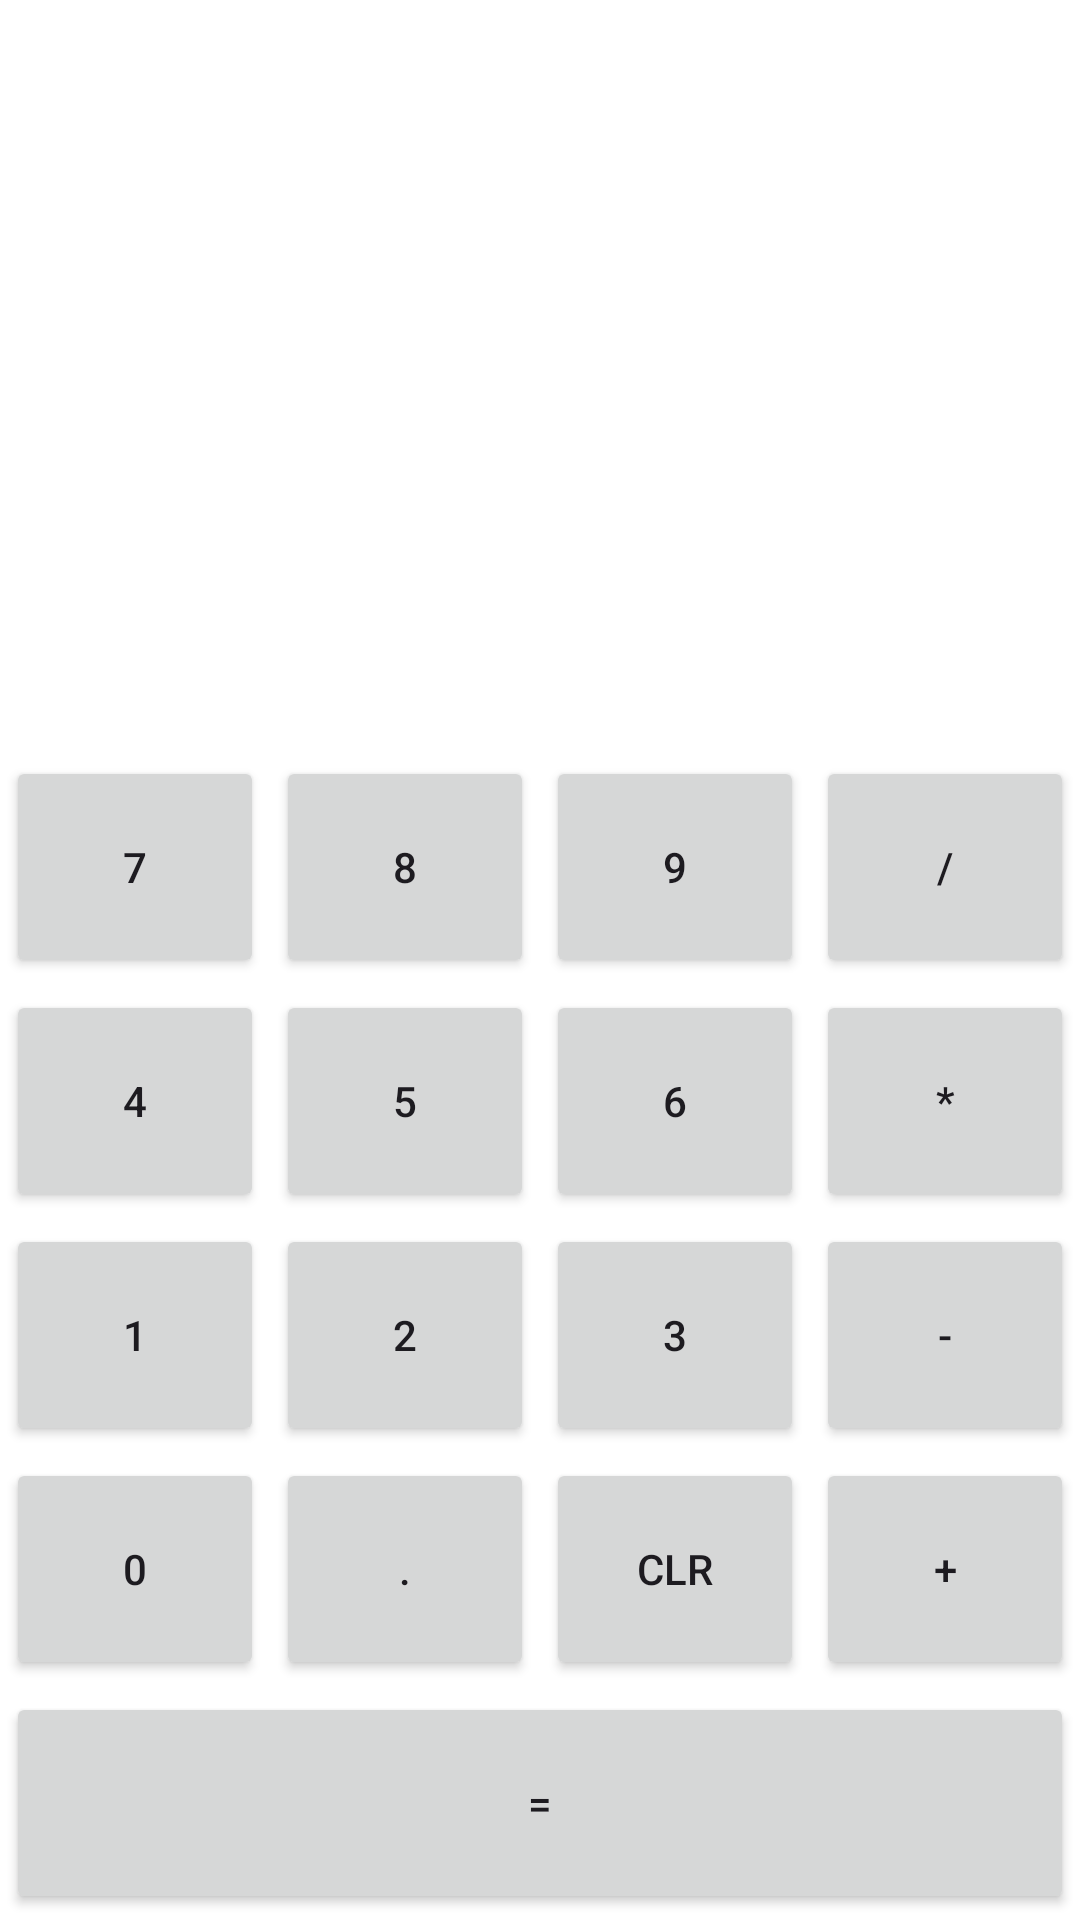

Write the Android layout XML for this screen, with the resource values it uses.
<!-- AndroidManifest.xml: application theme Theme.Assignment2 -->
<!-- res/layout/activity_third.xml -->
<?xml version="1.0" encoding="utf-8"?>
<LinearLayout xmlns:android="http://schemas.android.com/apk/res/android"
    xmlns:app="http://schemas.android.com/apk/res-auto"
    xmlns:tools="http://schemas.android.com/tools"
    android:layout_width="match_parent"
    android:layout_height="match_parent"
    tools:context=".ThirdActivity"
    android:orientation="vertical">

    <TextView
        android:id="@+id/tvInputtt"
        android:layout_width="match_parent"
        android:layout_height="250dp"
        android:background="@color/light_grey"
        android:textColor="@color/black"
        android:padding="10dp"
        android:textSize="48sp"
        android:text="@string/calc_text"
        android:gravity="end|bottom"
        tools:ignore="InvalidId" />

    <LinearLayout
        android:layout_width="match_parent"
        android:layout_height="wrap_content"
        android:orientation="horizontal"
        android:layout_weight="1"
        >
        <Button
            android:layout_margin="2dp"
            android:id="@+id/Button7"
            android:layout_width="0dp"
            android:layout_height="match_parent"
            android:layout_weight="1"
            android:text="@string/_7"
            android:onClick="onDigit"
            tools:ignore="UsingOnClickInXml" />
        
        <Button
            android:layout_margin="2dp"
            android:id="@+id/Button8"
            android:layout_width="0dp"
            android:layout_height="match_parent"
            android:layout_weight="1"
            android:text="@string/_8"
            android:onClick="onDigit"
            tools:ignore="UsingOnClickInXml" />
        <Button
            android:layout_margin="2dp"
            android:id="@+id/Button9"
            android:layout_width="0dp"
            android:layout_height="match_parent"
            android:layout_weight="1"
            android:text="@string/_9"
            android:onClick="onDigit"
            tools:ignore="UsingOnClickInXml" />
        <Button
            android:layout_margin="2dp"
            android:id="@+id/ButtonDivide"
            android:layout_width="0dp"
            android:layout_height="match_parent"
            android:layout_weight="1"
            android:text="@string/divide"
            android:onClick="onOperator"
            tools:ignore="UsingOnClickInXml" />

    </LinearLayout>
    <LinearLayout
        android:layout_width="match_parent"
        android:layout_height="wrap_content"
        android:orientation="horizontal"
        android:layout_weight="1"
        >
        <Button
            android:layout_margin="2dp"
            android:id="@+id/Button4"
            android:layout_width="0dp"
            android:layout_height="match_parent"
            android:layout_weight="1"
            android:text="@string/_4"
            android:onClick="onDigit"
            tools:ignore="UsingOnClickInXml" />
        
        <Button
            android:layout_margin="2dp"
            android:id="@+id/Button5"
            android:layout_width="0dp"
            android:layout_height="match_parent"
            android:layout_weight="1"
            android:text="@string/_5"
            android:onClick="onDigit"
            tools:ignore="UsingOnClickInXml" />
        <Button
            android:layout_margin="2dp"
            android:id="@+id/Button6"
            android:layout_width="0dp"
            android:layout_height="match_parent"
            android:layout_weight="1"
            android:text="@string/_6"
            android:onClick="onDigit"
            tools:ignore="UsingOnClickInXml" />
        <Button
            android:layout_margin="2dp"
            android:id="@+id/ButtonMultiply"
            android:layout_width="0dp"
            android:layout_height="match_parent"
            android:layout_weight="1"
            android:text="@string/multiply"
            android:onClick="onOperator"
            tools:ignore="UsingOnClickInXml" />

    </LinearLayout>
    <LinearLayout
        android:layout_width="match_parent"
        android:layout_height="wrap_content"
        android:orientation="horizontal"
        android:layout_weight="1"
        >
        <Button
            android:layout_margin="2dp"
            android:id="@+id/Button1"
            android:layout_width="0dp"
            android:layout_height="match_parent"
            android:layout_weight="1"
            android:text="@string/_1"
            android:onClick="onDigit"
            tools:ignore="UsingOnClickInXml" />
        
        <Button
            android:layout_margin="2dp"
            android:id="@+id/Button2"
            android:layout_width="0dp"
            android:layout_height="match_parent"
            android:layout_weight="1"
            android:text="@string/_2"
            android:onClick="onDigit"
            tools:ignore="UsingOnClickInXml" />
        <Button
            android:layout_margin="2dp"
            android:id="@+id/Button3"
            android:layout_width="0dp"
            android:layout_height="match_parent"
            android:layout_weight="1"
            android:text="@string/_3"
            android:onClick="onDigit"
            tools:ignore="UsingOnClickInXml" />
        <Button
            android:layout_margin="2dp"
            android:id="@+id/ButtonSubtract"
            android:layout_width="0dp"
            android:layout_height="match_parent"
            android:layout_weight="1"
            android:text="@string/minus"
            android:onClick="onOperator"
            tools:ignore="UsingOnClickInXml" />

    </LinearLayout>
    <LinearLayout
        android:layout_width="match_parent"
        android:layout_height="wrap_content"
        android:orientation="horizontal"
        android:layout_weight="1"
        >
        
        <Button
            android:layout_margin="2dp"
            android:id="@+id/Button0"
            android:layout_width="0dp"
            android:layout_height="match_parent"
            android:layout_weight="1"
            android:text="@string/_0"
            android:onClick="onDigit"
            tools:ignore="UsingOnClickInXml" />
        <Button
            android:layout_margin="2dp"
            android:id="@+id/ButtonDot"
            android:layout_width="0dp"
            android:layout_height="match_parent"
            android:layout_weight="1"
            android:text="@string/_dot"
            android:onClick="onDecimalPoint"
            tools:ignore="UsingOnClickInXml" />
        <Button
            android:layout_margin="2dp"
            android:id="@+id/ButtonClear"
            android:layout_width="0dp"
            android:layout_height="match_parent"
            android:layout_weight="1"
            android:text="@string/clear"
            android:onClick="onClear"
            tools:ignore="UsingOnClickInXml" />
        

        <Button
            android:layout_margin="2dp"
            android:id="@+id/ButtonPlus"
            android:layout_width="0dp"
            android:layout_height="match_parent"
            android:layout_weight="1"
            android:text="@string/plus"
            android:onClick="onOperator"
            tools:ignore="UsingOnClickInXml" />

    </LinearLayout>

    <LinearLayout
        android:layout_width="match_parent"
        android:layout_height="wrap_content"
        android:orientation="horizontal"
        android:layout_weight="1"
        >
        
        <Button
            android:layout_margin="2dp"
            android:id="@+id/ButtonEqual"
            android:layout_width="0dp"
            android:layout_height="match_parent"
            android:layout_weight="1"
            android:text="@string/equal"
            android:onClick="onEqual"
            tools:ignore="UsingOnClickInXml" />

    </LinearLayout>


</LinearLayout>
<!-- resources referenced by this layout -->
<resources>
  <string name="_0">0</string>
  <string name="_1">1</string>
  <string name="_2">2</string>
  <string name="_3">3</string>
  <string name="_4">4</string>
  <string name="_5">5</string>
  <string name="_6">6</string>
  <string name="_7">7</string>
  <string name="_8">8</string>
  <string name="_9">9</string>
  <string name="_dot">.</string>
  <string name="calc_text" />
  <string name="clear">CLR</string>
  <string name="divide">/</string>
  <string name="equal">=</string>
  <string name="minus">-</string>
  <string name="multiply">*</string>
  <string name="plus">+</string>
  <style name="Theme.Assignment2" parent="Base.Theme.Assignment2" />
  <style name="Base.Theme.Assignment2" parent="Theme.Material3.DayNight.NoActionBar">
          
          <item name="colorPrimary">@color/purple_500</item>
          <item name="colorPrimaryVariant">@color/purple_700</item>
          <item name="colorOnPrimary">@color/white</item>
          
          <item name="colorSecondary">@color/teal_200</item>
          <item name="colorSecondaryVariant">@color/teal_700</item>
          <item name="colorOnSecondary">@color/black</item>
          
          <item name="android:statusBarColor" tools:targetApi="l">@color/white</item>
          
          <item name="android:windowBackground" tools:targetApi="l">@color/white</item>
      </style>
  <!-- not gathered from this repository: default colours our renderer supplied (Android Studio template values) -->
  <color name="purple_500">#FF6200EE</color>
  <color name="purple_700">#FF3700B3</color>
  <color name="teal_200">#FF03DAC5</color>
  <color name="teal_700">#FF018786</color>
  <color name="black">#FF000000</color>
  <color name="white">#FFFFFFFF</color>
</resources>
